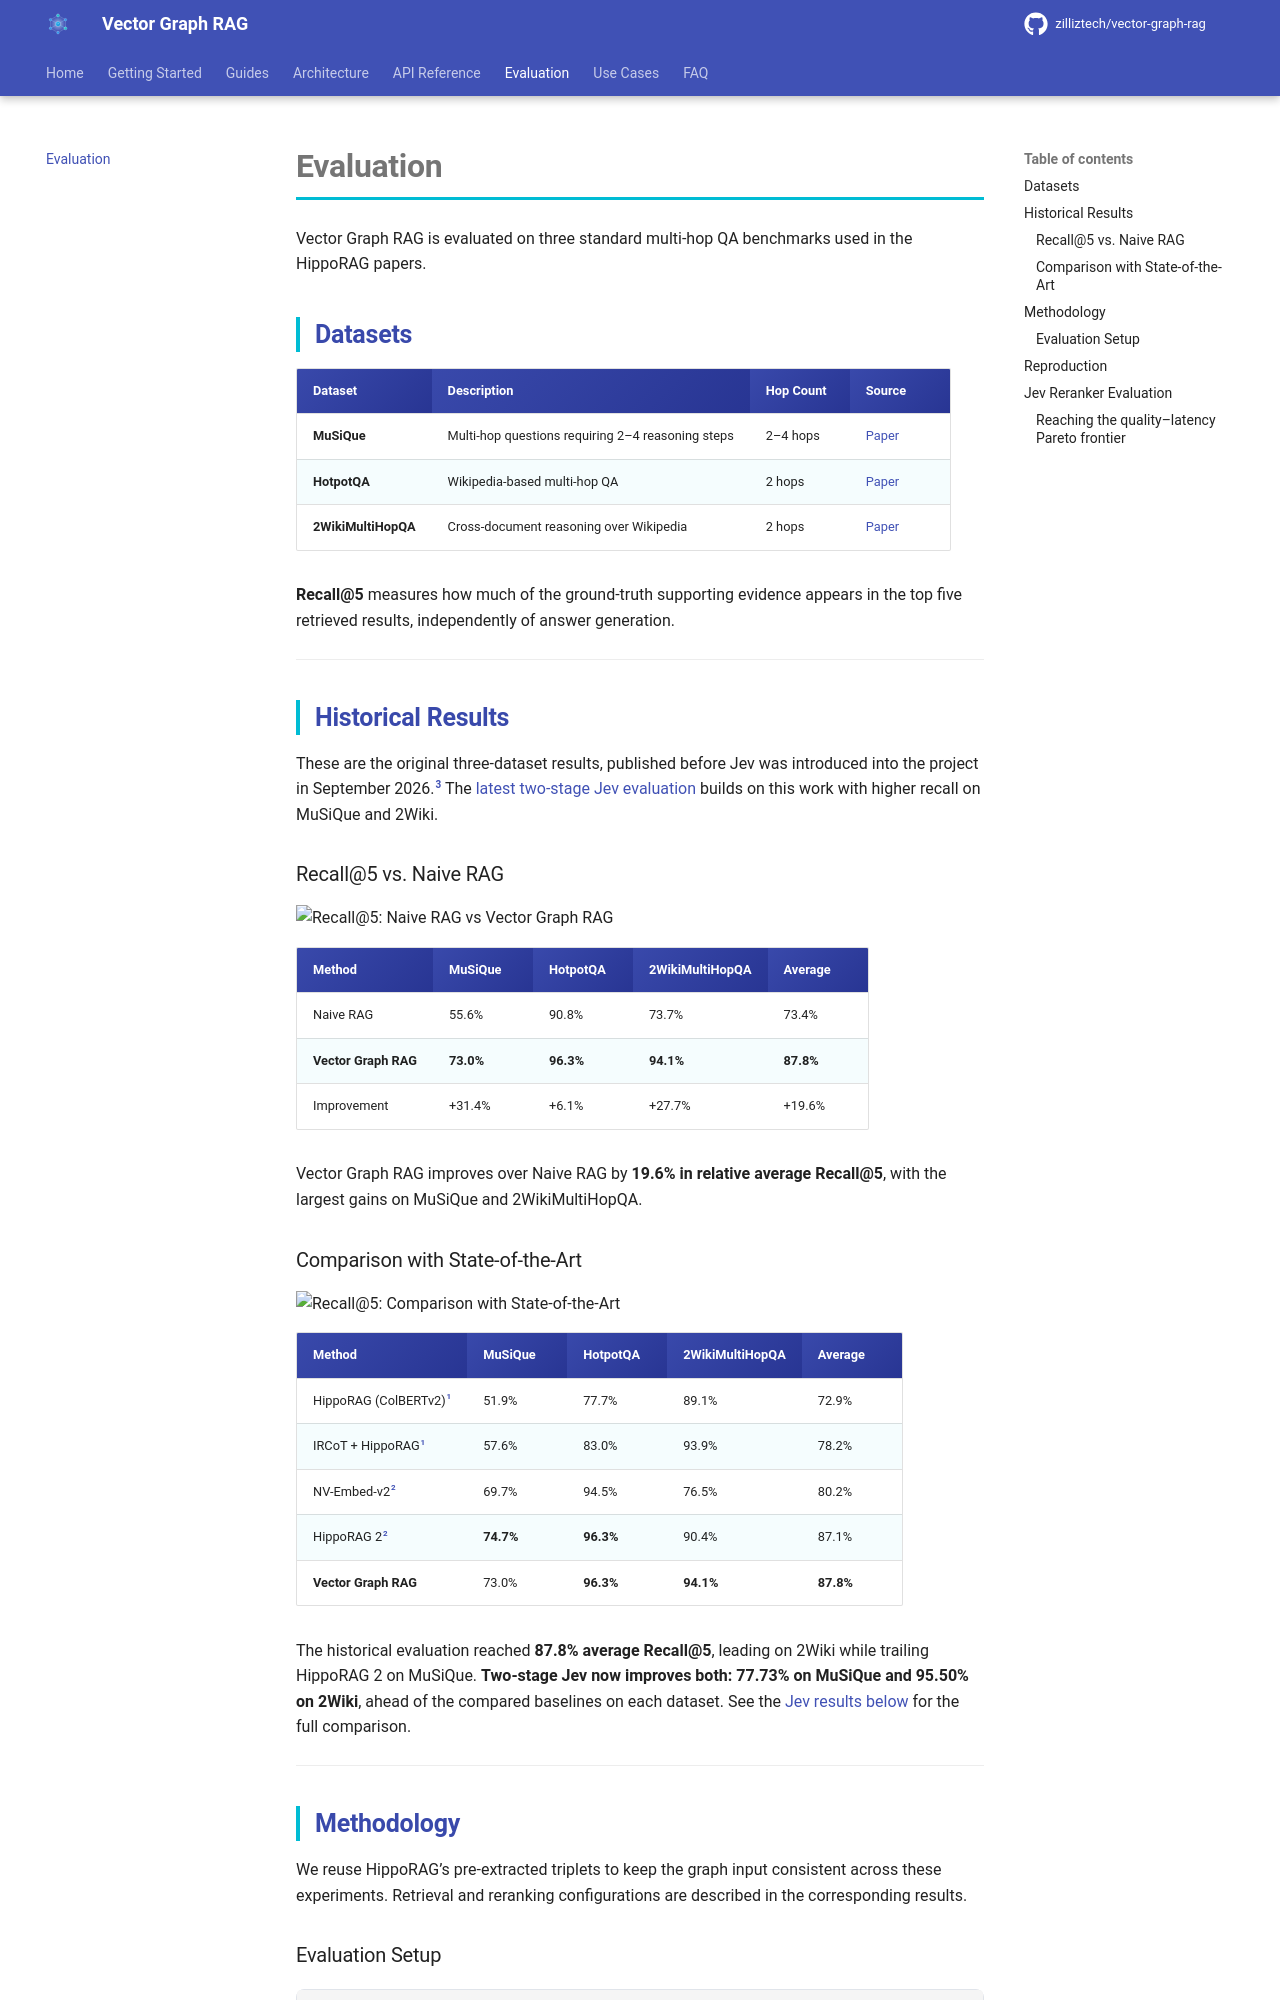

repository: jidechao/milvus_vector-graph-rag · page: evaluation/index.html · generator: mkdocs

# Evaluation

Vector Graph RAG is evaluated on three standard multi-hop QA benchmarks used in the HippoRAG papers.

## Datasets

| Dataset | Description | Hop Count | Source |
|---------|-------------|-----------|--------|
| **MuSiQue** | Multi-hop questions requiring 2–4 reasoning steps | 2–4 hops | [Paper](https://arxiv.org/abs/2108.00573) |
| **HotpotQA** | Wikipedia-based multi-hop QA | 2 hops | [Paper](https://arxiv.org/abs/1809.09600) |
| **2WikiMultiHopQA** | Cross-document reasoning over Wikipedia | 2 hops | [Paper](https://arxiv.org/abs/2011.01060) |

**Recall@5** measures how much of the ground-truth supporting evidence appears in the top five retrieved results, independently of answer generation.

---

## Historical Results

These are the original three-dataset results, published before Jev was introduced into the project in September 2026.[^hotpot-sampling] The [latest two-stage Jev evaluation](#jev-reranker-evaluation) builds on this work with higher recall on MuSiQue and 2Wiki.

### Recall@5 vs. Naive RAG

![Recall@5: Naive RAG vs Vector Graph RAG](https://github.com/user-attachments/assets/221a0c8d-a414-4234-ac8b-ba4223aaa2cc)

| Method | MuSiQue | HotpotQA | 2WikiMultiHopQA | Average |
|--------|---------|----------|-----------------|---------|
| Naive RAG | 55.6% | 90.8% | 73.7% | 73.4% |
| **Vector Graph RAG** | **73.0%** | **96.3%** | **94.1%** | **87.8%** |
| Improvement | +31.4% | +6.1% | +27.7% | +19.6% |

Vector Graph RAG improves over Naive RAG by **19.6% in relative average Recall@5**, with the largest gains on MuSiQue and 2WikiMultiHopQA.

### Comparison with State-of-the-Art

![Recall@5: Comparison with State-of-the-Art](https://github.com/user-attachments/assets/77ba6c59-aac2-4290-be54-e3ee1c8d53ca)

| Method | MuSiQue | HotpotQA | 2WikiMultiHopQA | Average |
|--------|---------|----------|-----------------|---------|
| HippoRAG (ColBERTv2)[^1] | 51.9% | 77.7% | 89.1% | 72.9% |
| IRCoT + HippoRAG[^1] | 57.6% | 83.0% | 93.9% | 78.2% |
| NV-Embed-v2[^2] | 69.7% | 94.5% | 76.5% | 80.2% |
| HippoRAG 2[^2] | **74.7%** | **96.3%** | 90.4% | 87.1% |
| **Vector Graph RAG** | 73.0% | **96.3%** | **94.1%** | **87.8%** |

[^1]: [HippoRAG: Neurobiologically Inspired Long-Term Memory for LLMs (NeurIPS 2024)](https://arxiv.org/abs/2405.14831)
[^2]: [From RAG to Memory: Non-Parametric Continual Learning for LLMs (2025)](https://arxiv.org/abs/2502.14802)

The historical evaluation reached **87.8% average Recall@5**, leading on 2Wiki while trailing HippoRAG 2 on MuSiQue. **Two-stage Jev now improves both: 77.73% on MuSiQue and 95.50% on 2Wiki**, ahead of the compared baselines on each dataset. See the [Jev results below](#jev-reranker-evaluation) for the full comparison.

---

## Methodology

We reuse HippoRAG’s pre-extracted triplets to keep the graph input consistent across these experiments. Retrieval and reranking configurations are described in the corresponding results.
